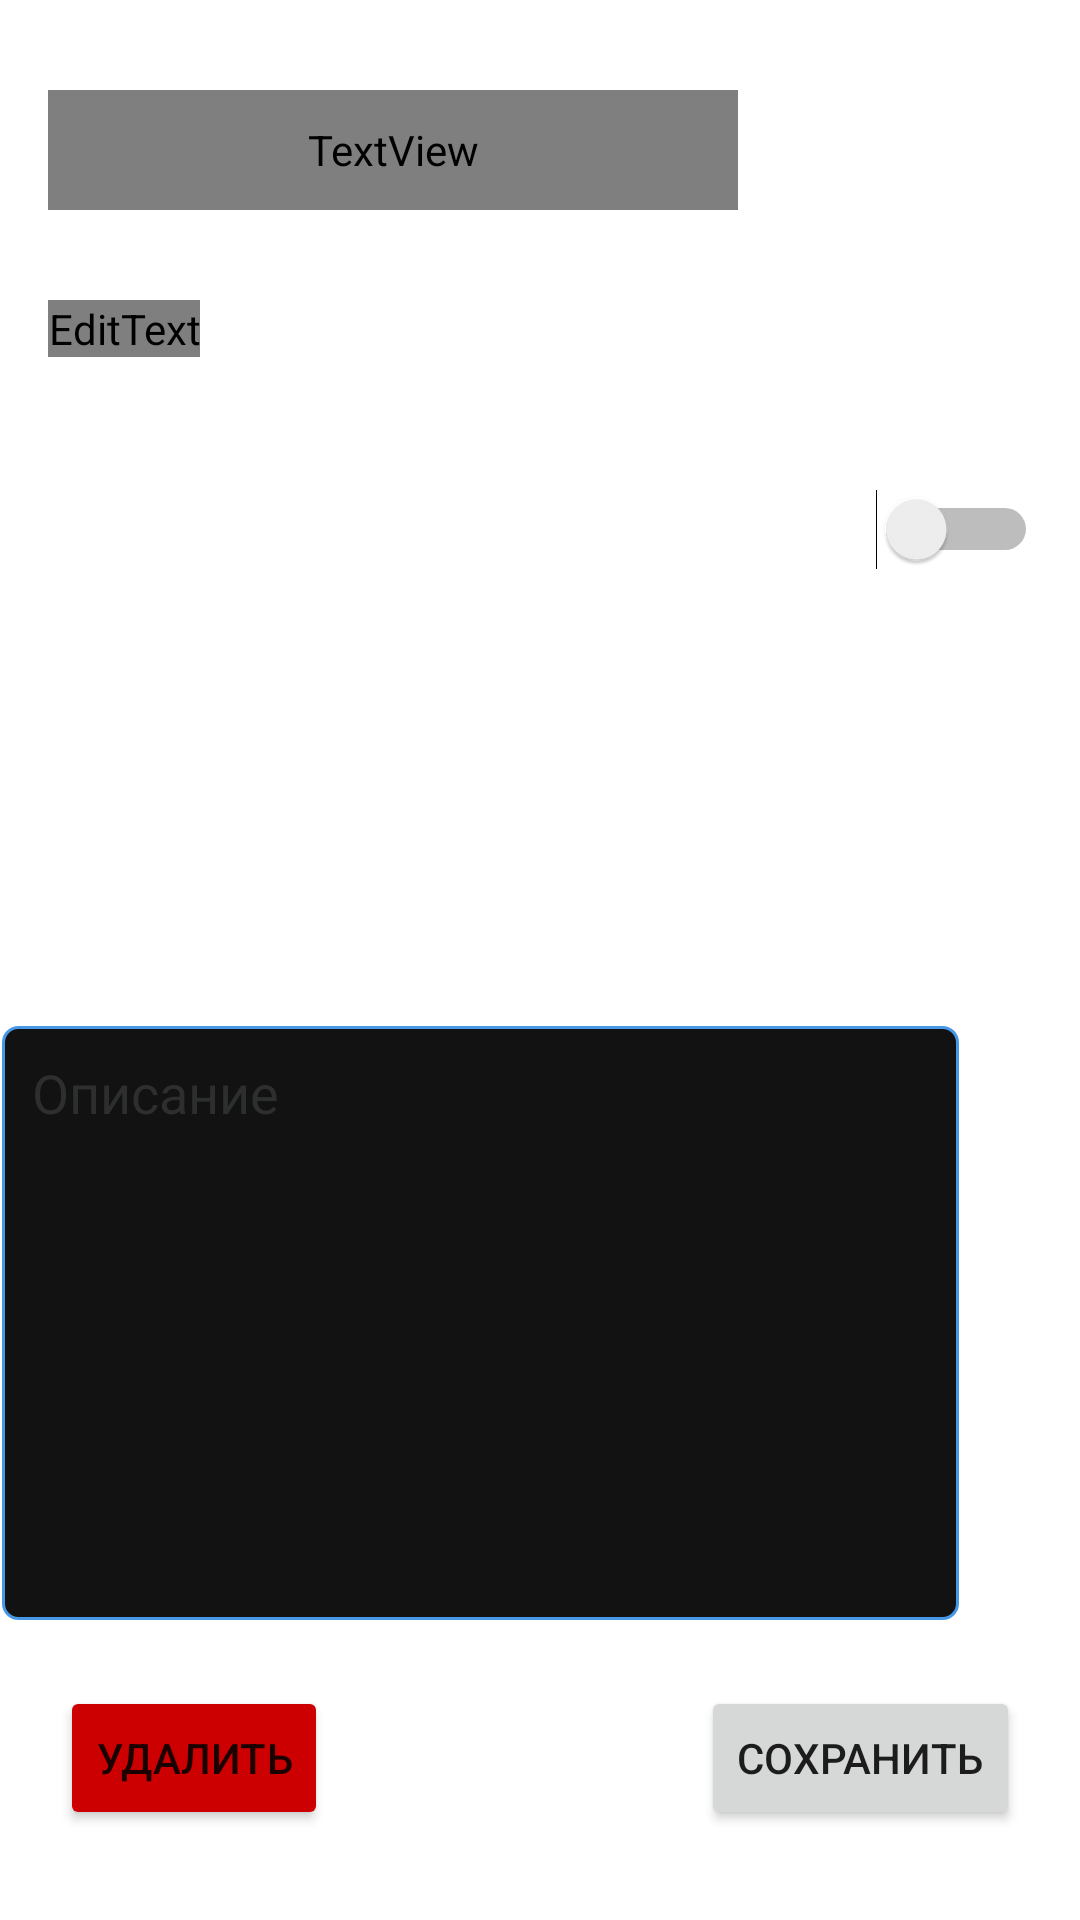

Layout XML and referenced resources for this Android screen:
<!-- AndroidManifest.xml: application theme Theme.Zetmy_java -->
<!-- res/layout/edit_task_fragment.xml -->
<?xml version="1.0" encoding="utf-8"?>
<androidx.constraintlayout.widget.ConstraintLayout xmlns:android="http://schemas.android.com/apk/res/android"
    xmlns:app="http://schemas.android.com/apk/res-auto"
    xmlns:tools="http://schemas.android.com/tools"
    android:layout_width="match_parent"
    android:layout_height="match_parent"
    tools:context=".ui.new_task.NewTaskFragment">

    <EditText
        android:id="@+id/new_task_name_edit"
        android:layout_width="wrap_content"
        android:layout_height="wrap_content"
        android:layout_marginStart="16dp"
        android:layout_marginTop="30dp"
        android:ems="10"
        android:fontFamily="@font/roboto"
        android:inputType="text"
        android:cursorVisible="false"
        android:hint="Название"
        android:textColorHint="@color/bottom"
        android:textColor="#FFFFFF"
        android:textSize="25sp"
        app:layout_constraintStart_toStartOf="parent"
        app:layout_constraintTop_toBottomOf="@+id/performance_data_edit" />

    <TextView
        android:id="@+id/performance_data_edit"
        android:layout_width="230dp"
        android:layout_height="40dp"
        android:layout_marginStart="16dp"
        android:layout_marginTop="30dp"
        android:clickable="true"
        android:fontFamily="@font/roboto_medium"
        android:text="Срок выполнения"
        android:textColor="#FFFFFF"
        android:textSize="20sp"
        app:layout_constraintStart_toStartOf="parent"
        app:layout_constraintTop_toTopOf="parent" />

    <EditText
        android:id="@+id/description_edit"
        android:layout_width="319dp"
        android:layout_height="198dp"
        android:layout_marginTop="50dp"
        android:layout_marginEnd="40dp"
        android:layout_marginBottom="100dp"
        android:background="@drawable/edit_text_style"
        android:cursorVisible="false"
        android:ems="10"
        android:gravity="start|end"
        android:inputType="textMultiLine"
        android:hint="Описание"
        android:textColorHint="@color/bottom"
        android:paddingLeft="10dp"
        android:paddingTop="10dp"
        android:paddingRight="10dp"
        android:paddingBottom="10dp"
        android:textColor="#FFFFFF"
        app:layout_constraintBottom_toBottomOf="parent"
        app:layout_constraintEnd_toEndOf="parent"
        app:layout_constraintHorizontal_bias="0.634"
        app:layout_constraintStart_toStartOf="parent"
        app:layout_constraintVertical_bias="1.0" />

    <Button
        android:id="@+id/save_new_task_edit"
        android:layout_width="wrap_content"
        android:layout_height="wrap_content"
        android:layout_marginEnd="20dp"
        android:layout_marginBottom="30dp"
        android:text="Сохранить"
        app:layout_constraintBottom_toBottomOf="parent"
        app:layout_constraintEnd_toEndOf="parent" />

    <Switch
        android:id="@+id/switch1Edit"
        android:layout_width="330dp"
        android:layout_height="55dp"
        android:layout_marginStart="16dp"
        android:layout_marginTop="30dp"
        android:text="Закрепить на главном экране"
        android:textColor="@color/white"
        android:textSize="16dp"
        app:layout_constraintStart_toStartOf="parent"
        app:layout_constraintTop_toBottomOf="@+id/new_task_name_edit"
        tools:ignore="UseSwitchCompatOrMaterialXml" />

    <Button
        android:id="@+id/delete_button"
        android:layout_width="wrap_content"
        android:layout_height="wrap_content"
        android:layout_marginStart="20dp"
        android:layout_marginBottom="30dp"
        android:backgroundTint="@android:color/holo_red_dark"
        android:text="Удалить"
        app:layout_constraintBottom_toBottomOf="parent"
        app:layout_constraintStart_toStartOf="parent" />


</androidx.constraintlayout.widget.ConstraintLayout>
<!-- resources referenced by this layout -->
<resources>
  <color name="bottom">#2D2E2E</color>
  <color name="white">#FFFFFFFF</color>
  <!-- drawable edit_text_style (drawable) -->
  <shape xmlns:android="http://schemas.android.com/apk/res/android"
      android:thickness="0dp"
      android:shape="rectangle">
      <stroke android:width="1dp"
          android:color="#4799E8"/>
      <corners android:radius="5dp" />
      <gradient
          android:startColor="@color/background"
          android:endColor="@color/background"
          android:type="linear"
          android:angle="270"/>
  </shape>
  <style name="Theme.Zetmy_java" parent="Theme.MaterialComponents.DayNight.NoActionBar">
          
          <item name="colorPrimary">@color/purple_500</item>
          <item name="colorPrimaryVariant">@color/purple_700</item>
          <item name="colorOnPrimary">@color/white</item>
          
          <item name="colorSecondary">@color/teal_200</item>
          <item name="colorSecondaryVariant">@color/teal_700</item>
          <item name="colorOnSecondary">@color/black</item>
          
          <item name="android:statusBarColor" tools:targetApi="l">?attr/colorPrimaryVariant</item>
          
      </style>
  <color name="background">#121212</color>
  <color name="purple_500">#363636</color>
  <color name="purple_700">#121212</color>
  <color name="teal_200">#FF03DAC5</color>
  <color name="teal_700">#FF018786</color>
  <color name="black">#FF000000</color>
</resources>
